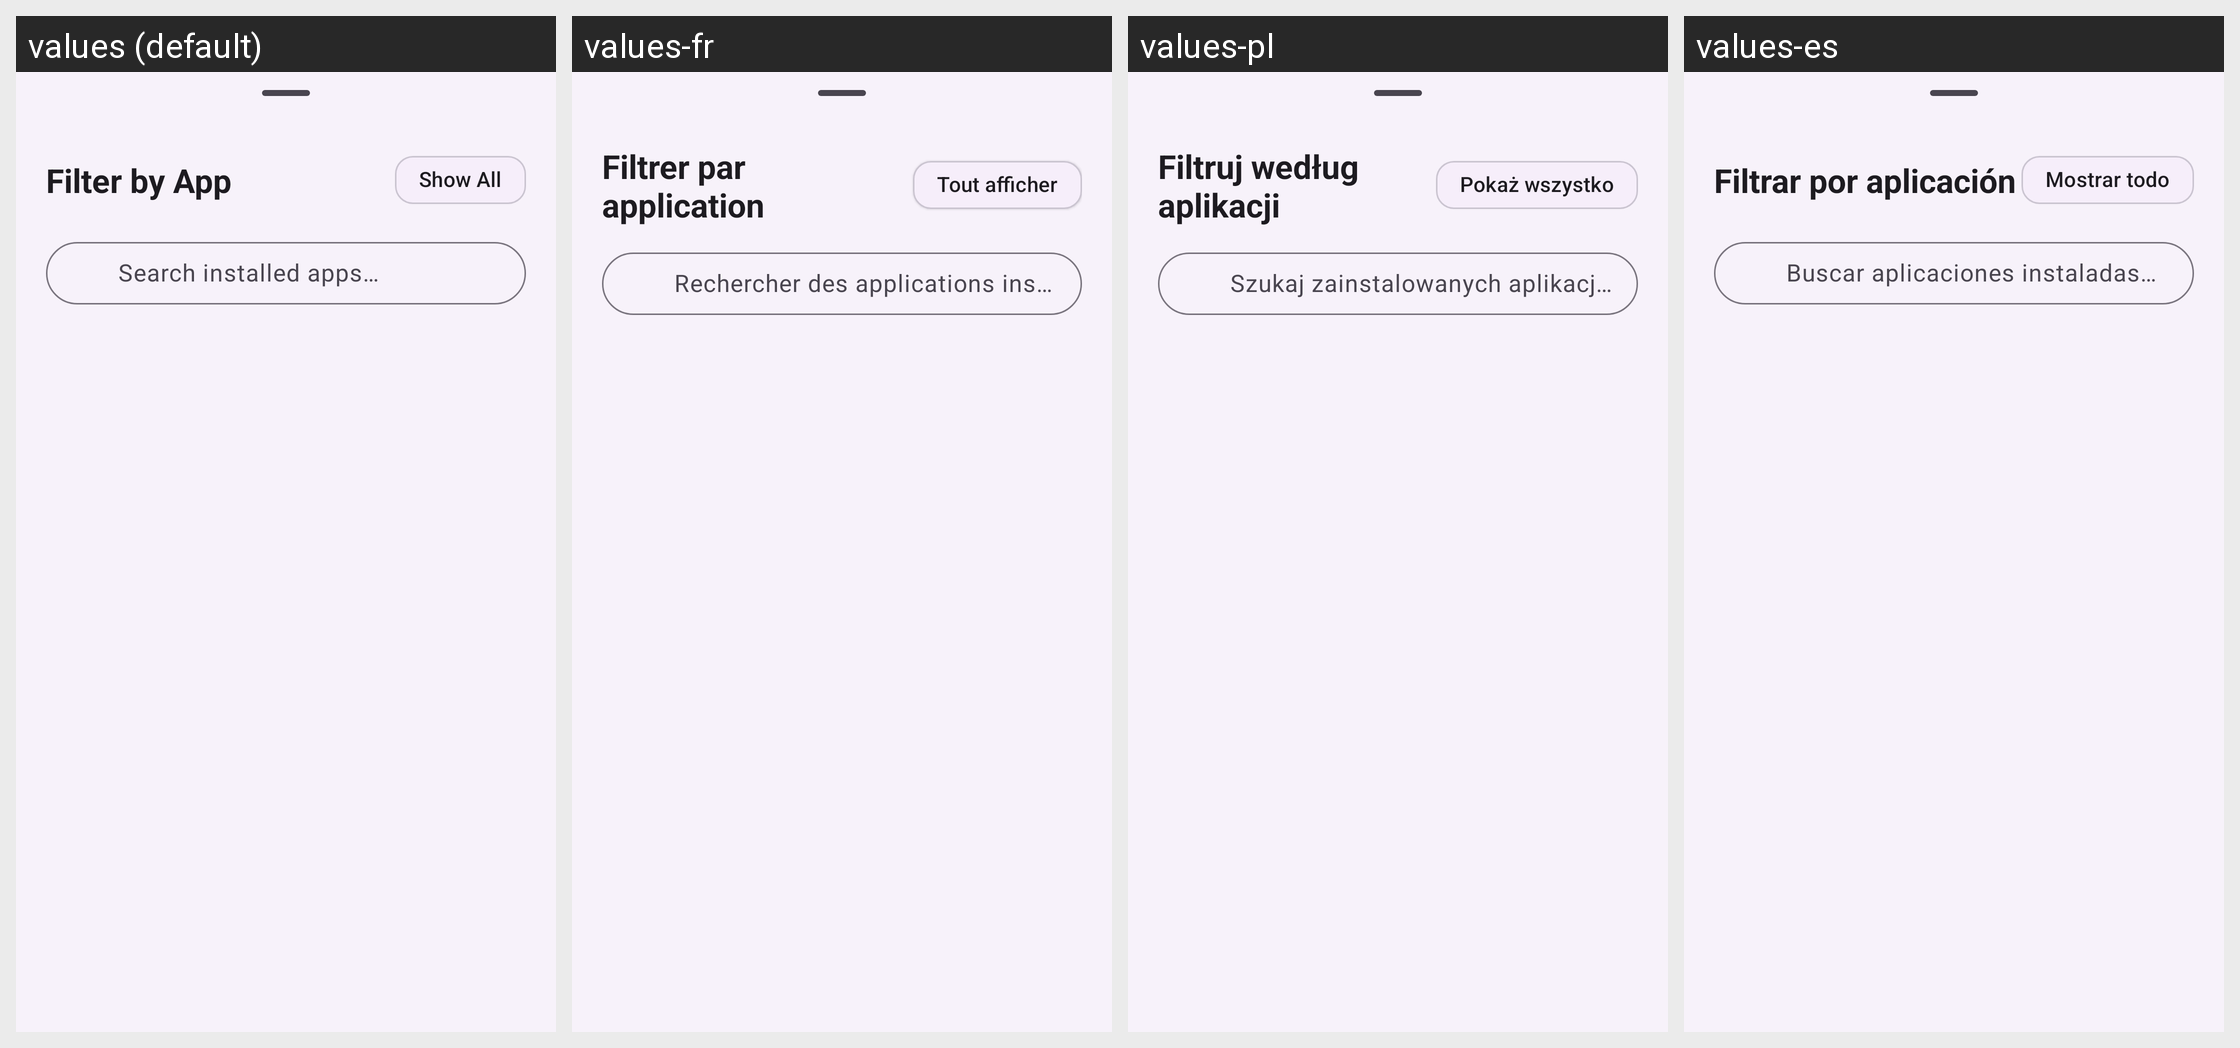

This grid shows one Android layout under several languages. Give, for every string resource on the screen, its name, the default text and each shown locale's text.
Android screen res/layout/bottom_sheet_toast_app_filter.xml rendered under 4 locales, left to right: values (default), values-fr, values-pl, values-es. Device: Nexus 5 (rendered at 1080×1920; each locale shown at half size, 540×960, under a caption strip naming it); theme Theme.NotiVault.
Other locales in the repository, not shown: values-ar, values-de, values-id, values-in, values-it, values-ja, values-ko, values-pt-rBR, values-ru, values-tr, values-zh-rCN.
Strings drawn on this screen, with the default value and each locale's value (text and hints the layout hard-codes, and strings that could not be matched under every locale, appear in the picture but are not listed):

filter_by_app
  values: Filter by App
  values-fr: Filtrer par application
  values-pl: Filtruj według aplikacji
  values-es: Filtrar por aplicación

show_all
  values: Show All
  values-fr: Tout afficher
  values-pl: Pokaż wszystko
  values-es: Mostrar todo

search_apps_hint
  values: Search installed apps…
  values-fr: Rechercher des applications installées…
  values-pl: Szukaj zainstalowanych aplikacji…
  values-es: Buscar aplicaciones instaladas…
